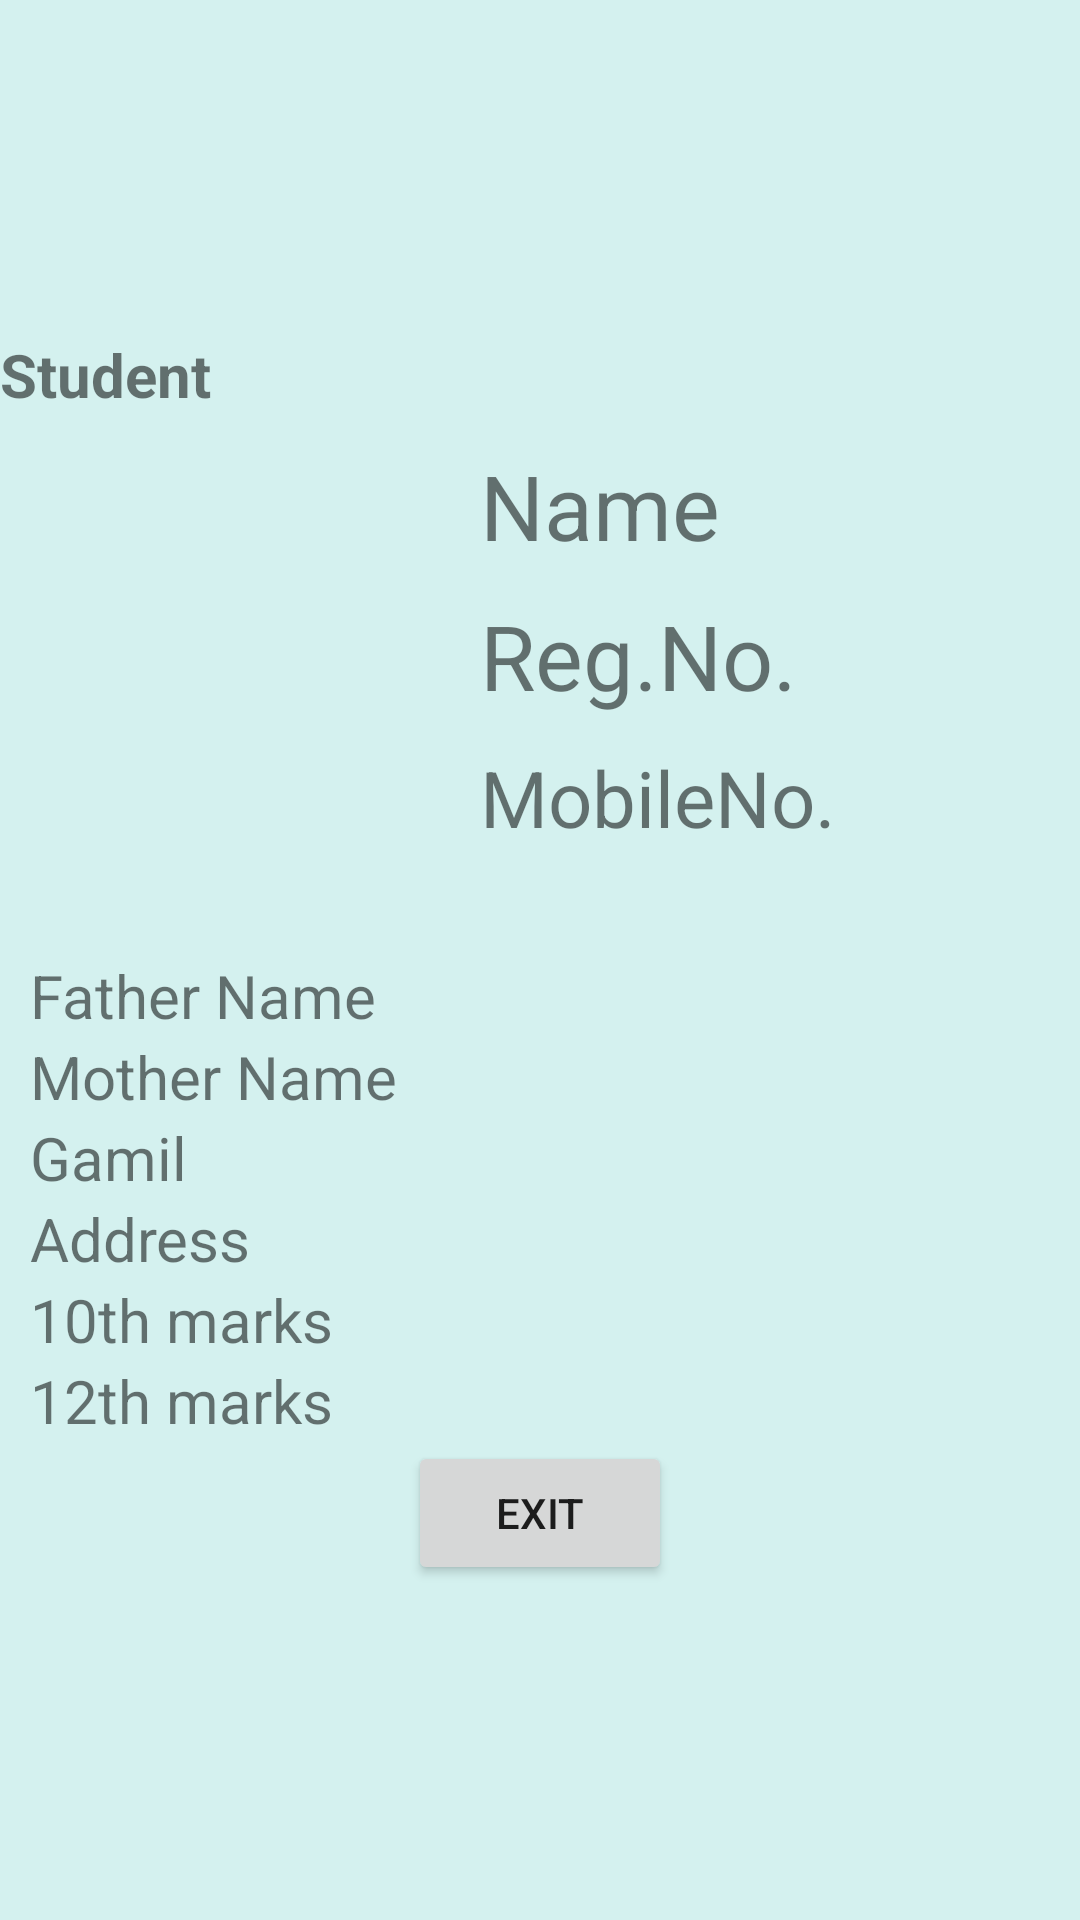

This screen was rendered from an Android layout file. Write that file and the resources it references.
<!-- AndroidManifest.xml: application theme Theme.StudentProfile -->
<!-- res/layout/activity_student_profile.xml -->
<?xml version="1.0" encoding="utf-8"?>
<LinearLayout xmlns:android="http://schemas.android.com/apk/res/android"
    xmlns:tools="http://schemas.android.com/tools"
    android:layout_width="match_parent"
    android:layout_height="match_parent"
    android:layout_gravity="center_vertical"
    android:background="#D4F1EF"
    tools:context=".StudentProfile"
    android:orientation="vertical">

    <LinearLayout
        android:layout_width="match_parent"
        android:layout_height="wrap_content"
        android:gravity="center_vertical"
        android:layout_weight="1"
        android:orientation="vertical">
        <TextView
            android:id="@+id/person"
            android:layout_width="match_parent"
            android:layout_height="wrap_content"
            android:text="Student"
            android:textStyle="bold"
            android:textSize="20dp"/>

        <LinearLayout
            android:layout_width="match_parent"
            android:layout_height="wrap_content"
            android:layout_marginTop="10dp"
            android:orientation="horizontal">

            <ImageView
                android:id="@+id/imageView8"
                android:layout_width="150dp"
                android:layout_height="150dp"
                tools:srcCompat="@tools:sample/avatars" />

            <LinearLayout
                android:layout_width="match_parent"
                android:layout_height="wrap_content"
                android:layout_marginLeft="10dp"
                android:orientation="vertical">

                <TextView
                    android:id="@+id/textView3"
                    android:layout_width="match_parent"
                    android:layout_height="50dp"
                    android:text="Name"
                    android:textSize="30dp" />

                <TextView
                    android:id="@+id/textView4"
                    android:layout_width="match_parent"
                    android:layout_height="50dp"
                    android:text="Reg.No."
                    android:textSize="30dp" />

                <TextView
                    android:id="@+id/textView5"
                    android:layout_width="match_parent"
                    android:layout_height="50dp"
                    android:text="MobileNo."
                    android:textSize="26dp" />
            </LinearLayout>
        </LinearLayout>

        <LinearLayout
            android:layout_width="match_parent"
            android:layout_height="wrap_content"
            android:layout_marginTop="20dp"
            android:orientation="vertical">

            <TextView
                android:id="@+id/textView6"
                android:layout_width="match_parent"
                android:layout_height="wrap_content"
                android:paddingLeft="10dp"
                android:text="Father Name"
                android:textSize="20dp" />

            <TextView
                android:id="@+id/textView7"
                android:layout_width="match_parent"
                android:layout_height="wrap_content"
                android:paddingLeft="10dp"
                android:text="Mother Name"
                android:textSize="20dp" />

            <TextView
                android:id="@+id/textView8"
                android:layout_width="match_parent"
                android:layout_height="wrap_content"
                android:paddingLeft="10dp"
                android:text="Gamil"
                android:textSize="20dp" />

            <TextView
                android:id="@+id/textView9"
                android:layout_width="match_parent"
                android:layout_height="wrap_content"
                android:paddingLeft="10dp"
                android:scrollbarAlwaysDrawHorizontalTrack="true"
                android:text="Address"
                android:textSize="20dp" />

            <TextView
                android:id="@+id/textView10"
                android:layout_width="match_parent"
                android:layout_height="wrap_content"
                android:paddingLeft="10dp"
                android:text="10th marks"
                android:textSize="20dp" />

            <TextView
                android:id="@+id/textView11"
                android:layout_width="match_parent"
                android:layout_height="wrap_content"
                android:paddingLeft="10dp"
                android:text="12th marks"
                android:textSize="20dp" />
        </LinearLayout>
        <Button
            android:id="@+id/exit"
            android:layout_width="wrap_content"
            android:layout_height="wrap_content"
            android:layout_gravity="center_horizontal"
            android:text="Exit"/>
    </LinearLayout>
</LinearLayout>
<!-- resources referenced by this layout -->
<resources>
  <style name="Theme.StudentProfile" parent="Theme.MaterialComponents.DayNight.NoActionBar">
          
          <item name="colorPrimary">@color/purple_500</item>
          <item name="colorPrimaryVariant">@color/purple_700</item>
          <item name="colorOnPrimary">@color/white</item>
          
          <item name="colorSecondary">@color/teal_200</item>
          <item name="colorSecondaryVariant">@color/teal_700</item>
          <item name="colorOnSecondary">@color/black</item>
          
          <item name="android:statusBarColor">?attr/colorPrimaryVariant</item>
          
      </style>
  <!-- not gathered from this repository: default colours our renderer supplied (Android Studio template values) -->
  <color name="purple_500">#FF6200EE</color>
  <color name="purple_700">#FF3700B3</color>
  <color name="teal_200">#FF03DAC5</color>
  <color name="teal_700">#FF018786</color>
  <color name="black">#FF000000</color>
  <color name="white">#FFFFFFFF</color>
</resources>
